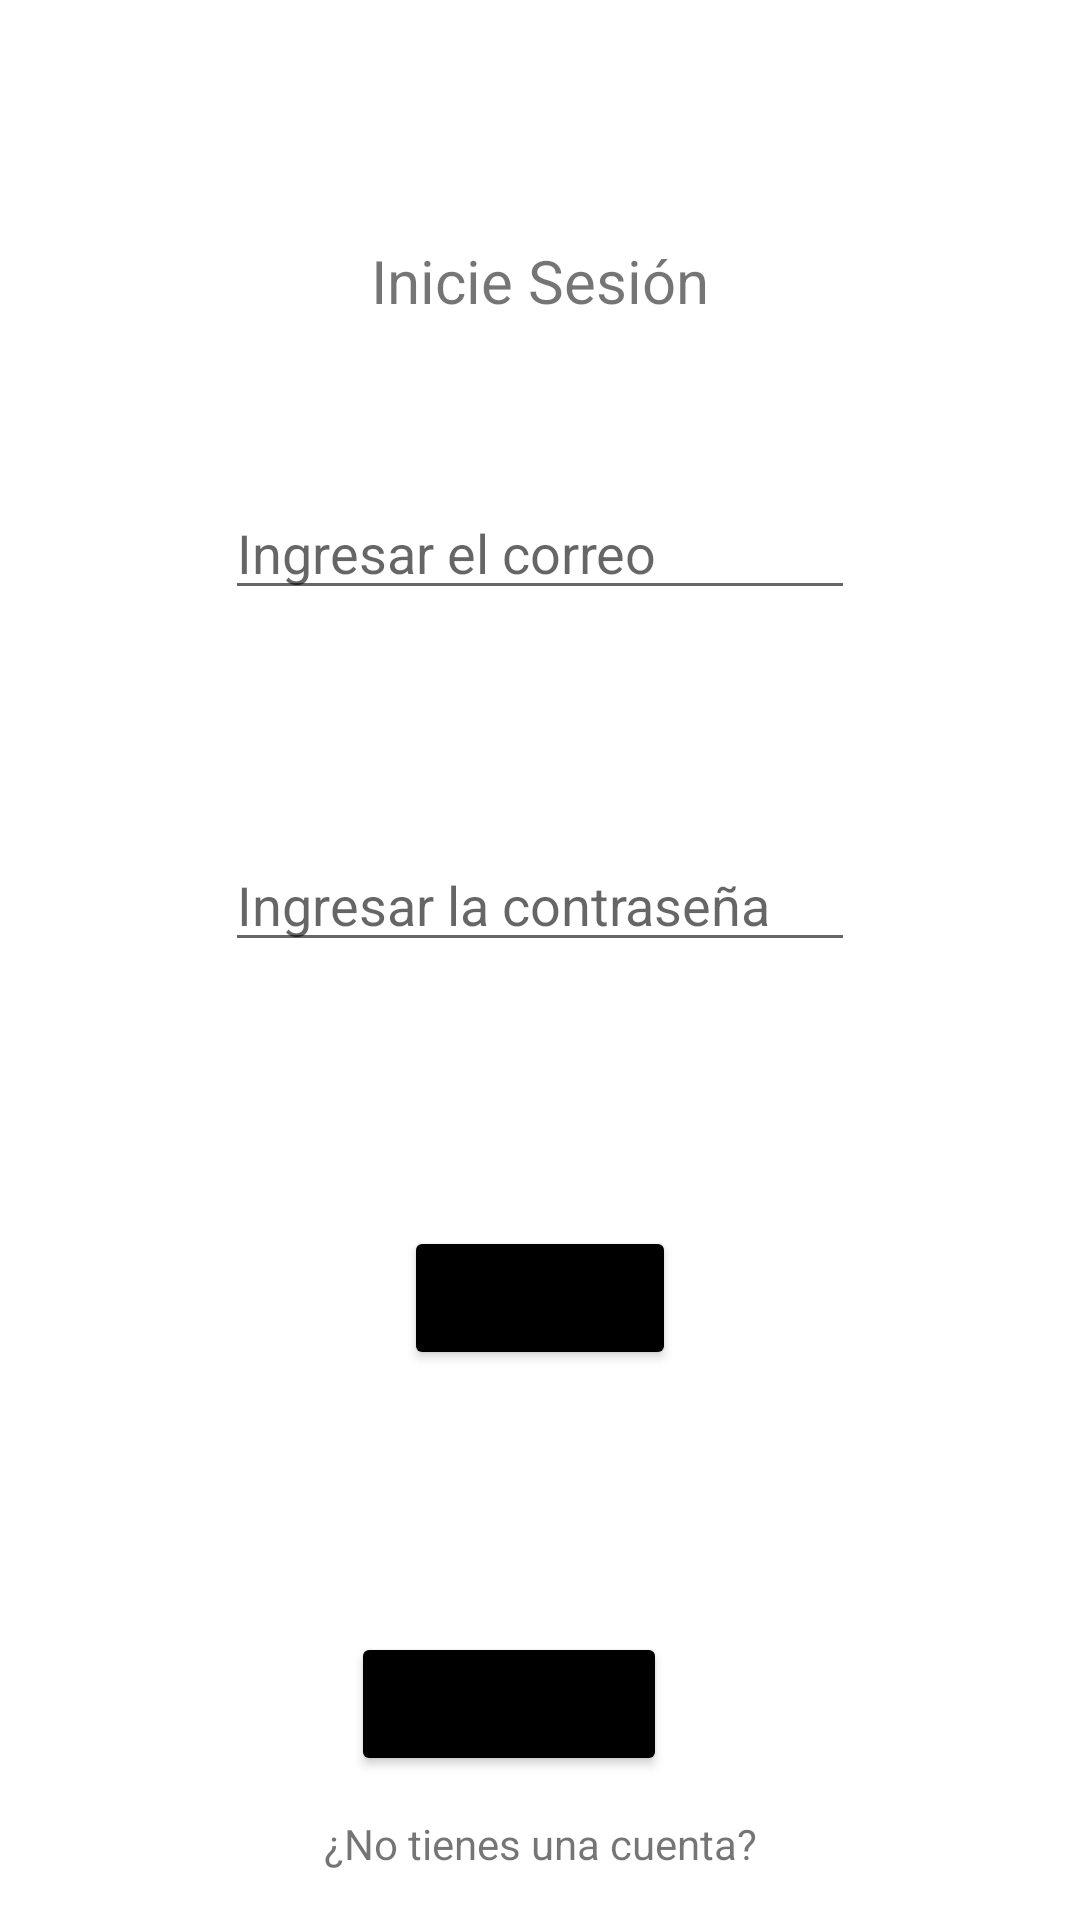

Reconstruct the res/layout file that produces this screen, plus the resources it refers to.
<!-- AndroidManifest.xml: application theme Theme.Crud2bRafa -->
<!-- res/layout/activity_login.xml -->
<?xml version="1.0" encoding="utf-8"?>
<androidx.constraintlayout.widget.ConstraintLayout xmlns:android="http://schemas.android.com/apk/res/android"
    xmlns:app="http://schemas.android.com/apk/res-auto"
    xmlns:tools="http://schemas.android.com/tools"
    android:id="@+id/main"
    android:layout_width="match_parent"
    android:layout_height="match_parent"
    tools:context=".Login">

    <Button
        android:id="@+id/btningresarR"
        android:layout_width="wrap_content"
        android:layout_height="wrap_content"
        android:layout_marginTop="88dp"
        android:backgroundTint="#000000"
        android:text="Ingresar"
        app:layout_constraintEnd_toEndOf="parent"
        app:layout_constraintStart_toStartOf="parent"
        app:layout_constraintTop_toBottomOf="@+id/txtContrasenaL" />

    <EditText
        android:id="@+id/txtCorreoL"
        android:layout_width="wrap_content"
        android:layout_height="wrap_content"
        android:layout_marginTop="55dp"
        android:ems="10"
        android:hint="Ingresar el correo"
        android:inputType="text"
        app:layout_constraintEnd_toEndOf="parent"
        app:layout_constraintStart_toStartOf="parent"
        app:layout_constraintTop_toBottomOf="@+id/textView" />

    <EditText
        android:id="@+id/txtContrasenaL"
        android:layout_width="wrap_content"
        android:layout_height="wrap_content"
        android:layout_marginTop="76dp"
        android:ems="10"
        android:hint="Ingresar la contraseña"
        android:inputType="text"
        app:layout_constraintEnd_toEndOf="parent"
        app:layout_constraintStart_toStartOf="parent"
        app:layout_constraintTop_toBottomOf="@+id/txtCorreoL" />

    <TextView
        android:id="@+id/textView"
        android:layout_width="wrap_content"
        android:layout_height="wrap_content"
        android:layout_marginTop="80dp"
        android:text="Inicie Sesión"
        android:textSize="20sp"
        app:layout_constraintEnd_toEndOf="parent"
        app:layout_constraintStart_toStartOf="parent"
        app:layout_constraintTop_toTopOf="parent" />

    <TextView
        android:id="@+id/textView3"
        android:layout_width="wrap_content"
        android:layout_height="wrap_content"
        android:layout_marginBottom="16dp"
        android:text="¿No tienes una cuenta?"
        app:layout_constraintBottom_toBottomOf="parent"
        app:layout_constraintEnd_toEndOf="parent"
        app:layout_constraintStart_toStartOf="parent" />

    <Button
        android:id="@+id/btnPantallaregistrar"
        android:layout_width="wrap_content"
        android:layout_height="wrap_content"
        android:layout_marginStart="9dp"
        android:layout_marginBottom="13dp"
        android:backgroundTint="#000000"
        android:text="Registrate"
        app:layout_constraintBottom_toTopOf="@+id/textView3"
        app:layout_constraintStart_toStartOf="@+id/textView3" />
</androidx.constraintlayout.widget.ConstraintLayout>
<!-- resources referenced by this layout -->
<resources>
  <style name="Theme.Crud2bRafa" parent="Theme.MaterialComponents.DayNight.DarkActionBar">
          
          <item name="colorPrimary">@color/purple_500</item>
          <item name="colorPrimaryVariant">@color/purple_700</item>
          <item name="colorOnPrimary">@color/white</item>
          
          <item name="colorSecondary">@color/teal_200</item>
          <item name="colorSecondaryVariant">@color/teal_700</item>
          <item name="colorOnSecondary">@color/black</item>
          
          <item name="android:statusBarColor">?attr/colorPrimaryVariant</item>
          
      </style>
  <!-- not gathered from this repository: default colours our renderer supplied (Android Studio template values) -->
  <color name="purple_500">#FF6200EE</color>
  <color name="purple_700">#FF3700B3</color>
  <color name="teal_200">#FF03DAC5</color>
  <color name="teal_700">#FF018786</color>
  <color name="black">#FF000000</color>
  <color name="white">#FFFFFFFF</color>
</resources>
